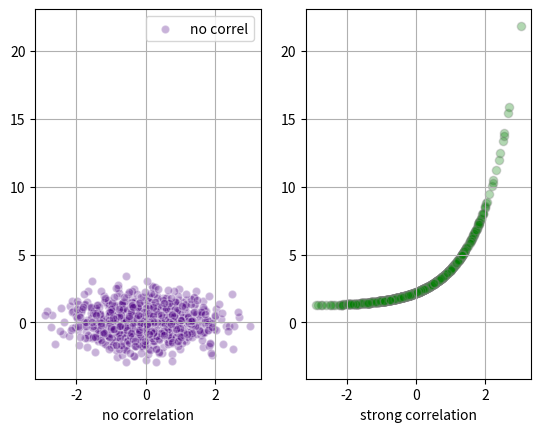

Source code (Python):
#! /usr/bin/python3
# -*- coding: utf-8 -*-
# @Time    : 13.01.19 00:29
# [redacted]
# @Project : DataVisualization
# @File    : ch03_scatter.py
# @Software: PyCharm
import matplotlib.pyplot as plt
import numpy as np


def main():
    # generate x values
    x = np.random.randn(1000)

    # random measurements, no correlation
    y1 = np.random.randn(len(x))

    # strong correlation
    y2 = 1.2 + np.exp(x)

    ax1 = plt.subplot(121)
    plt.scatter(x, y1, color='indigo', alpha=0.3, edgecolors='white',
                label='no correl')
    plt.xlabel('no correlation')
    plt.grid(True)
    plt.legend()

    ax2 = plt.subplot(122, sharey=ax1, sharex=ax1)
    plt.scatter(x, y2, color='green', alpha=0.3, edgecolors='grey',
                label='correl')
    plt.xlabel('strong correlation')
    plt.grid(True)

    plt.show()


if __name__ == '__main__':
    main()
